The GitHub repository RedLinen/ENCM509_Final_Project contains a labelled image folder "Depth" with 5 categories: fist, flat hand, okay gesture, pointing, thumb up. Examples follow, each with its label.

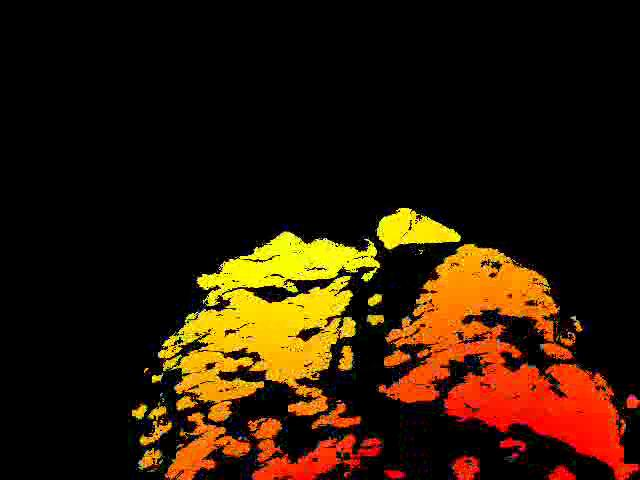
Label: flat hand

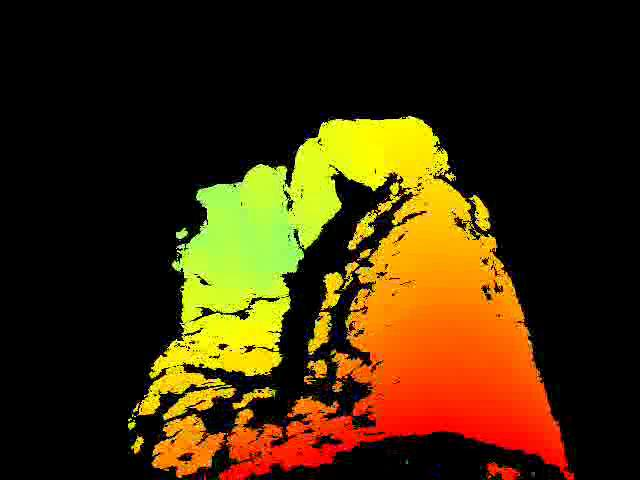
Label: okay gesture

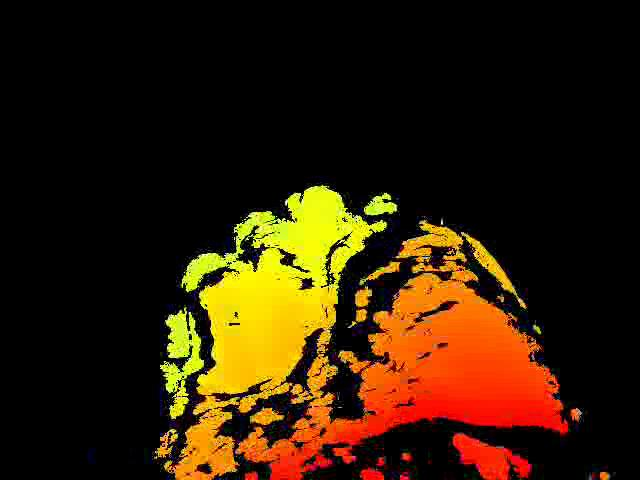
Label: pointing

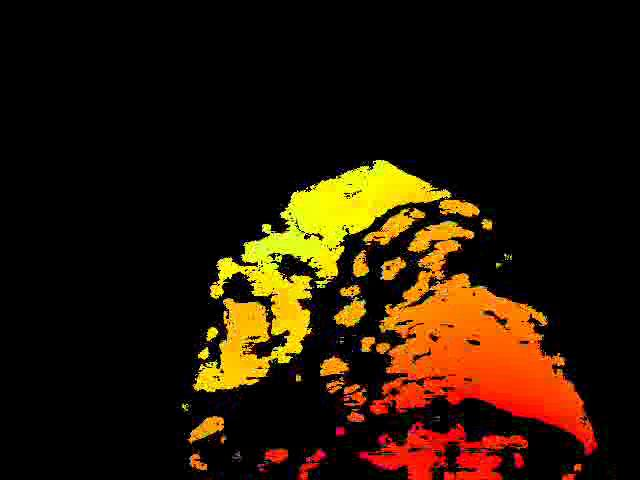
Label: fist

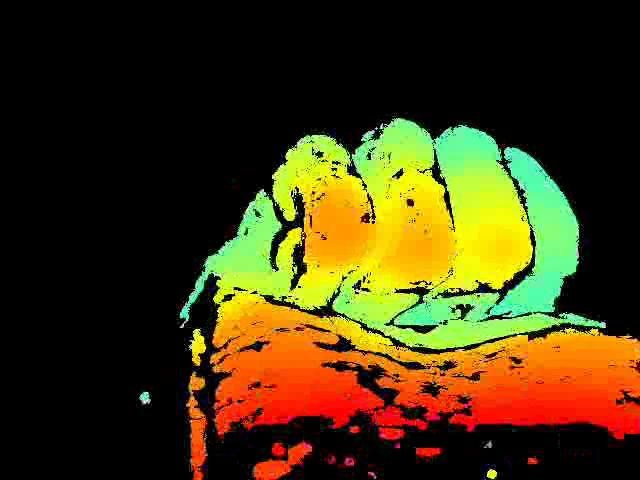
Label: thumb up

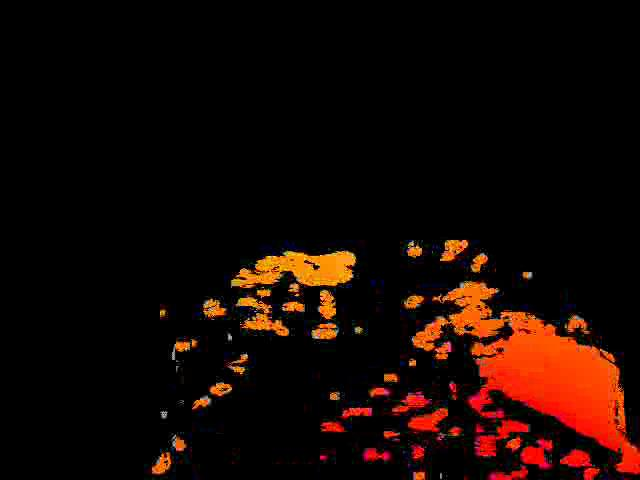
Label: flat hand
